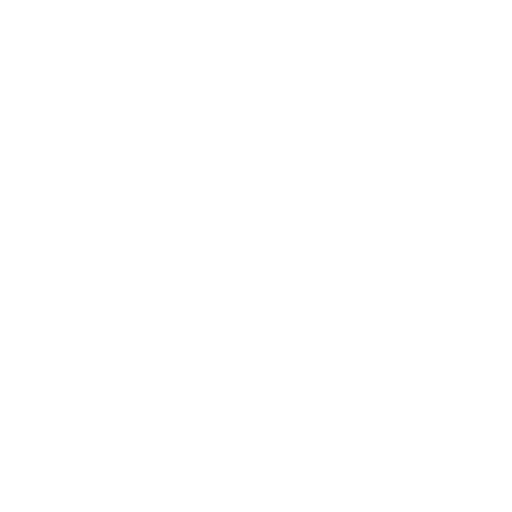
t = 0.00 s
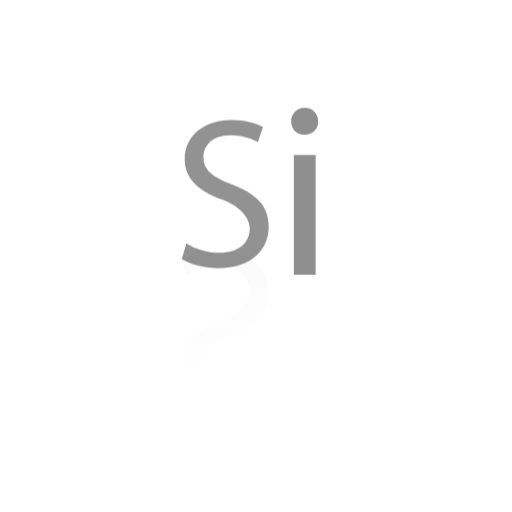
t = 0.60 s
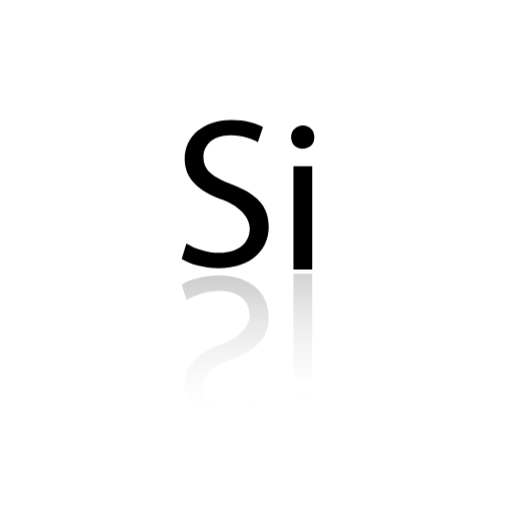
t = 1.25 s
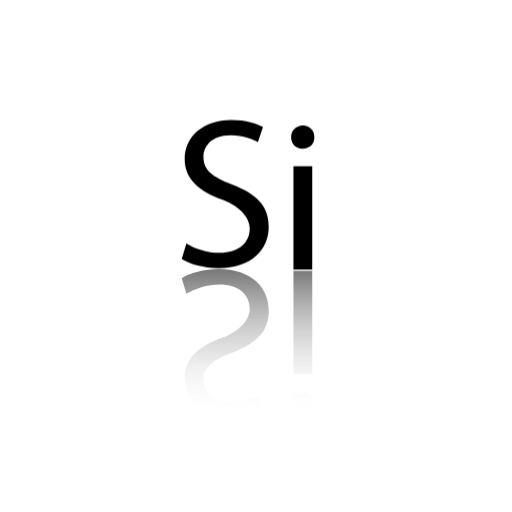
t = 1.75 s
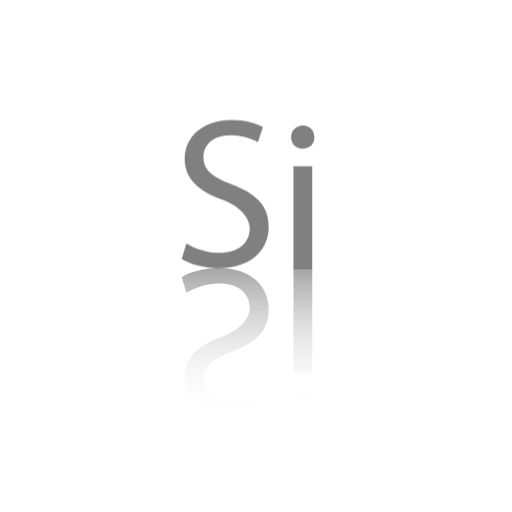
t = 2.37 s
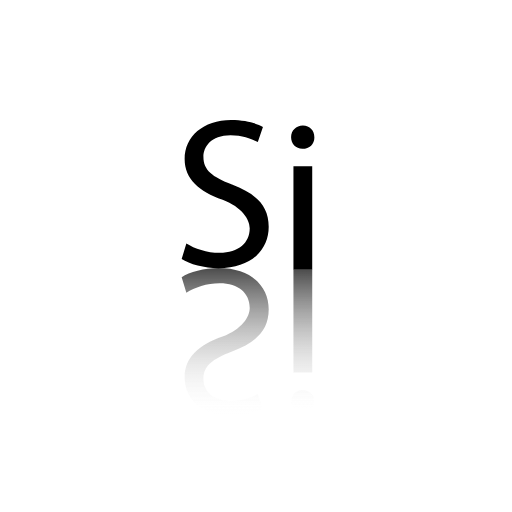
t = 3.00 s

The animated SVG that drew these frames (rendered in a browser with its animation timeline set to each time). Animation: 18 CSS @keyframes rules; one cycle of 3.00 s.

<svg version="1.1" xmlns="http://www.w3.org/2000/svg" xmlns:xlink="http://www.w3.org/1999/xlink" x="0px" y="0px" viewBox="0 0 600 600" enable-background="new 0 0 800 800" xml:space="preserve" id="el__fIKrZmZ8"><style>@-webkit-keyframes el_-4YQC5Eo26_Animation{0%{opacity: 0;}16.67%{opacity: 0.3;}33.33%{opacity: 1;}66.67%{opacity: 1;}74.44%{opacity: 0;}83.33%{opacity: 1;}93.33%{opacity: 0.7;}100%{opacity: 1;}}@keyframes el_-4YQC5Eo26_Animation{0%{opacity: 0;}16.67%{opacity: 0.3;}33.33%{opacity: 1;}66.67%{opacity: 1;}74.44%{opacity: 0;}83.33%{opacity: 1;}93.33%{opacity: 0.7;}100%{opacity: 1;}}@-webkit-keyframes el_-4YQC5Eo26_iy9GDI4FA_Animation{0%{-webkit-transform: translate(441.13299560546875px, 267.0459899902344px) scale(0, 0) translate(-441.13299560546875px, -267.0459899902344px);transform: translate(441.13299560546875px, 267.0459899902344px) scale(0, 0) translate(-441.13299560546875px, -267.0459899902344px);}16.67%{-webkit-transform: translate(441.13299560546875px, 267.0459899902344px) scale(1.2, 1.2) translate(-441.13299560546875px, -267.0459899902344px);transform: translate(441.13299560546875px, 267.0459899902344px) scale(1.2, 1.2) translate(-441.13299560546875px, -267.0459899902344px);}33.33%{-webkit-transform: translate(441.13299560546875px, 267.0459899902344px) scale(1, 1) translate(-441.13299560546875px, -267.0459899902344px);transform: translate(441.13299560546875px, 267.0459899902344px) scale(1, 1) translate(-441.13299560546875px, -267.0459899902344px);}100%{-webkit-transform: translate(441.13299560546875px, 267.0459899902344px) scale(1, 1) translate(-441.13299560546875px, -267.0459899902344px);transform: translate(441.13299560546875px, 267.0459899902344px) scale(1, 1) translate(-441.13299560546875px, -267.0459899902344px);}}@keyframes el_-4YQC5Eo26_iy9GDI4FA_Animation{0%{-webkit-transform: translate(441.13299560546875px, 267.0459899902344px) scale(0, 0) translate(-441.13299560546875px, -267.0459899902344px);transform: translate(441.13299560546875px, 267.0459899902344px) scale(0, 0) translate(-441.13299560546875px, -267.0459899902344px);}16.67%{-webkit-transform: translate(441.13299560546875px, 267.0459899902344px) scale(1.2, 1.2) translate(-441.13299560546875px, -267.0459899902344px);transform: translate(441.13299560546875px, 267.0459899902344px) scale(1.2, 1.2) translate(-441.13299560546875px, -267.0459899902344px);}33.33%{-webkit-transform: translate(441.13299560546875px, 267.0459899902344px) scale(1, 1) translate(-441.13299560546875px, -267.0459899902344px);transform: translate(441.13299560546875px, 267.0459899902344px) scale(1, 1) translate(-441.13299560546875px, -267.0459899902344px);}100%{-webkit-transform: translate(441.13299560546875px, 267.0459899902344px) scale(1, 1) translate(-441.13299560546875px, -267.0459899902344px);transform: translate(441.13299560546875px, 267.0459899902344px) scale(1, 1) translate(-441.13299560546875px, -267.0459899902344px);}}@-webkit-keyframes el_-4YQC5Eo26_IynUgxjQ__Animation{0%{-webkit-transform: translate(441.13299560546875px, 267.0459899902344px) translate(-441.13299560546875px, -267.0459899902344px) translate(-100px, 0px);transform: translate(441.13299560546875px, 267.0459899902344px) translate(-441.13299560546875px, -267.0459899902344px) translate(-100px, 0px);}16.67%{-webkit-transform: translate(441.13299560546875px, 267.0459899902344px) translate(-441.13299560546875px, -267.0459899902344px) translate(-100px, -150px);transform: translate(441.13299560546875px, 267.0459899902344px) translate(-441.13299560546875px, -267.0459899902344px) translate(-100px, -150px);}33.33%{-webkit-transform: translate(441.13299560546875px, 267.0459899902344px) translate(-441.13299560546875px, -267.0459899902344px) translate(-100px, -120px);transform: translate(441.13299560546875px, 267.0459899902344px) translate(-441.13299560546875px, -267.0459899902344px) translate(-100px, -120px);}100%{-webkit-transform: translate(441.13299560546875px, 267.0459899902344px) translate(-441.13299560546875px, -267.0459899902344px) translate(-100px, -120px);transform: translate(441.13299560546875px, 267.0459899902344px) translate(-441.13299560546875px, -267.0459899902344px) translate(-100px, -120px);}}@keyframes el_-4YQC5Eo26_IynUgxjQ__Animation{0%{-webkit-transform: translate(441.13299560546875px, 267.0459899902344px) translate(-441.13299560546875px, -267.0459899902344px) translate(-100px, 0px);transform: translate(441.13299560546875px, 267.0459899902344px) translate(-441.13299560546875px, -267.0459899902344px) translate(-100px, 0px);}16.67%{-webkit-transform: translate(441.13299560546875px, 267.0459899902344px) translate(-441.13299560546875px, -267.0459899902344px) translate(-100px, -150px);transform: translate(441.13299560546875px, 267.0459899902344px) translate(-441.13299560546875px, -267.0459899902344px) translate(-100px, -150px);}33.33%{-webkit-transform: translate(441.13299560546875px, 267.0459899902344px) translate(-441.13299560546875px, -267.0459899902344px) translate(-100px, -120px);transform: translate(441.13299560546875px, 267.0459899902344px) translate(-441.13299560546875px, -267.0459899902344px) translate(-100px, -120px);}100%{-webkit-transform: translate(441.13299560546875px, 267.0459899902344px) translate(-441.13299560546875px, -267.0459899902344px) translate(-100px, -120px);transform: translate(441.13299560546875px, 267.0459899902344px) translate(-441.13299560546875px, -267.0459899902344px) translate(-100px, -120px);}}@-webkit-keyframes el_2Fnw7cbylb_Animation{0%{opacity: 0;}23.33%{opacity: 0.5;}33.33%{opacity: 1;}66.67%{opacity: 1;}74.44%{opacity: 0;}83.33%{opacity: 1;}93.33%{opacity: 0.7;}100%{opacity: 1;}}@keyframes el_2Fnw7cbylb_Animation{0%{opacity: 0;}23.33%{opacity: 0.5;}33.33%{opacity: 1;}66.67%{opacity: 1;}74.44%{opacity: 0;}83.33%{opacity: 1;}93.33%{opacity: 0.7;}100%{opacity: 1;}}@-webkit-keyframes el_2Fnw7cbylb_aFASJcwvi_Animation{0%{-webkit-transform: translate(312.8840026855469px, 260.5459899902344px) translate(-312.8840026855469px, -260.5459899902344px) translate(-100px, -150px);transform: translate(312.8840026855469px, 260.5459899902344px) translate(-312.8840026855469px, -260.5459899902344px) translate(-100px, -150px);}16.67%{-webkit-transform: translate(312.8840026855469px, 260.5459899902344px) translate(-312.8840026855469px, -260.5459899902344px) translate(-100px, -120px);transform: translate(312.8840026855469px, 260.5459899902344px) translate(-312.8840026855469px, -260.5459899902344px) translate(-100px, -120px);}100%{-webkit-transform: translate(312.8840026855469px, 260.5459899902344px) translate(-312.8840026855469px, -260.5459899902344px) translate(-100px, -120px);transform: translate(312.8840026855469px, 260.5459899902344px) translate(-312.8840026855469px, -260.5459899902344px) translate(-100px, -120px);}}@keyframes el_2Fnw7cbylb_aFASJcwvi_Animation{0%{-webkit-transform: translate(312.8840026855469px, 260.5459899902344px) translate(-312.8840026855469px, -260.5459899902344px) translate(-100px, -150px);transform: translate(312.8840026855469px, 260.5459899902344px) translate(-312.8840026855469px, -260.5459899902344px) translate(-100px, -150px);}16.67%{-webkit-transform: translate(312.8840026855469px, 260.5459899902344px) translate(-312.8840026855469px, -260.5459899902344px) translate(-100px, -120px);transform: translate(312.8840026855469px, 260.5459899902344px) translate(-312.8840026855469px, -260.5459899902344px) translate(-100px, -120px);}100%{-webkit-transform: translate(312.8840026855469px, 260.5459899902344px) translate(-312.8840026855469px, -260.5459899902344px) translate(-100px, -120px);transform: translate(312.8840026855469px, 260.5459899902344px) translate(-312.8840026855469px, -260.5459899902344px) translate(-100px, -120px);}}@-webkit-keyframes el_I_XKJpHHdA_Animation{0%{opacity: 0;}33.33%{opacity: 0;}66.67%{opacity: 1;}74.44%{opacity: 0;}83.33%{opacity: 1;}93.33%{opacity: 0.5;}100%{opacity: 1;}}@keyframes el_I_XKJpHHdA_Animation{0%{opacity: 0;}33.33%{opacity: 0;}66.67%{opacity: 1;}74.44%{opacity: 0;}83.33%{opacity: 1;}93.33%{opacity: 0.5;}100%{opacity: 1;}}@-webkit-keyframes el_I_XKJpHHdA_vK4vLeY0H_Animation{0%{-webkit-transform: translate(441.13299560546875px, 432.5459899902344px) translate(-441.13299560546875px, -432.5459899902344px) translate(-100px, -200px);transform: translate(441.13299560546875px, 432.5459899902344px) translate(-441.13299560546875px, -432.5459899902344px) translate(-100px, -200px);}33.33%{-webkit-transform: translate(441.13299560546875px, 432.5459899902344px) translate(-441.13299560546875px, -432.5459899902344px) translate(-100px, -110px);transform: translate(441.13299560546875px, 432.5459899902344px) translate(-441.13299560546875px, -432.5459899902344px) translate(-100px, -110px);}66.67%{-webkit-transform: translate(441.13299560546875px, 432.5459899902344px) translate(-441.13299560546875px, -432.5459899902344px) translate(-100px, -117px);transform: translate(441.13299560546875px, 432.5459899902344px) translate(-441.13299560546875px, -432.5459899902344px) translate(-100px, -117px);}100%{-webkit-transform: translate(441.13299560546875px, 432.5459899902344px) translate(-441.13299560546875px, -432.5459899902344px) translate(-100px, -117px);transform: translate(441.13299560546875px, 432.5459899902344px) translate(-441.13299560546875px, -432.5459899902344px) translate(-100px, -117px);}}@keyframes el_I_XKJpHHdA_vK4vLeY0H_Animation{0%{-webkit-transform: translate(441.13299560546875px, 432.5459899902344px) translate(-441.13299560546875px, -432.5459899902344px) translate(-100px, -200px);transform: translate(441.13299560546875px, 432.5459899902344px) translate(-441.13299560546875px, -432.5459899902344px) translate(-100px, -200px);}33.33%{-webkit-transform: translate(441.13299560546875px, 432.5459899902344px) translate(-441.13299560546875px, -432.5459899902344px) translate(-100px, -110px);transform: translate(441.13299560546875px, 432.5459899902344px) translate(-441.13299560546875px, -432.5459899902344px) translate(-100px, -110px);}66.67%{-webkit-transform: translate(441.13299560546875px, 432.5459899902344px) translate(-441.13299560546875px, -432.5459899902344px) translate(-100px, -117px);transform: translate(441.13299560546875px, 432.5459899902344px) translate(-441.13299560546875px, -432.5459899902344px) translate(-100px, -117px);}100%{-webkit-transform: translate(441.13299560546875px, 432.5459899902344px) translate(-441.13299560546875px, -432.5459899902344px) translate(-100px, -117px);transform: translate(441.13299560546875px, 432.5459899902344px) translate(-441.13299560546875px, -432.5459899902344px) translate(-100px, -117px);}}@-webkit-keyframes el_3CrJAE18UV_Animation{0%{opacity: 0;}33.33%{opacity: 0.05;}66.67%{opacity: 1;}74.44%{opacity: 0;}83.33%{opacity: 1;}93.33%{opacity: 0.5;}100%{opacity: 1;}}@keyframes el_3CrJAE18UV_Animation{0%{opacity: 0;}33.33%{opacity: 0.05;}66.67%{opacity: 1;}74.44%{opacity: 0;}83.33%{opacity: 1;}93.33%{opacity: 0.5;}100%{opacity: 1;}}@-webkit-keyframes el_3CrJAE18UV_NlXoVw10m_Animation{0%{-webkit-transform: translate(312.8840026855469px, 434.0459899902344px) translate(-312.8840026855469px, -434.0459899902344px) translate(-100px, -200px);transform: translate(312.8840026855469px, 434.0459899902344px) translate(-312.8840026855469px, -434.0459899902344px) translate(-100px, -200px);}33.33%{-webkit-transform: translate(312.8840026855469px, 434.0459899902344px) translate(-312.8840026855469px, -434.0459899902344px) translate(-100px, -110px);transform: translate(312.8840026855469px, 434.0459899902344px) translate(-312.8840026855469px, -434.0459899902344px) translate(-100px, -110px);}66.67%{-webkit-transform: translate(312.8840026855469px, 434.0459899902344px) translate(-312.8840026855469px, -434.0459899902344px) translate(-100px, -120px);transform: translate(312.8840026855469px, 434.0459899902344px) translate(-312.8840026855469px, -434.0459899902344px) translate(-100px, -120px);}100%{-webkit-transform: translate(312.8840026855469px, 434.0459899902344px) translate(-312.8840026855469px, -434.0459899902344px) translate(-100px, -120px);transform: translate(312.8840026855469px, 434.0459899902344px) translate(-312.8840026855469px, -434.0459899902344px) translate(-100px, -120px);}}@keyframes el_3CrJAE18UV_NlXoVw10m_Animation{0%{-webkit-transform: translate(312.8840026855469px, 434.0459899902344px) translate(-312.8840026855469px, -434.0459899902344px) translate(-100px, -200px);transform: translate(312.8840026855469px, 434.0459899902344px) translate(-312.8840026855469px, -434.0459899902344px) translate(-100px, -200px);}33.33%{-webkit-transform: translate(312.8840026855469px, 434.0459899902344px) translate(-312.8840026855469px, -434.0459899902344px) translate(-100px, -110px);transform: translate(312.8840026855469px, 434.0459899902344px) translate(-312.8840026855469px, -434.0459899902344px) translate(-100px, -110px);}66.67%{-webkit-transform: translate(312.8840026855469px, 434.0459899902344px) translate(-312.8840026855469px, -434.0459899902344px) translate(-100px, -120px);transform: translate(312.8840026855469px, 434.0459899902344px) translate(-312.8840026855469px, -434.0459899902344px) translate(-100px, -120px);}100%{-webkit-transform: translate(312.8840026855469px, 434.0459899902344px) translate(-312.8840026855469px, -434.0459899902344px) translate(-100px, -120px);transform: translate(312.8840026855469px, 434.0459899902344px) translate(-312.8840026855469px, -434.0459899902344px) translate(-100px, -120px);}}#el__fIKrZmZ8 *{-webkit-animation-duration: 3s;animation-duration: 3s;-webkit-animation-timing-function: cubic-bezier(0, 0, 1, 1);animation-timing-function: cubic-bezier(0, 0, 1, 1);}#el_A_SoBRDgJC{fill: none;}#el_udt3v8s5c-{opacity: 0.7;}#el_3CrJAE18UV{fill: url(#SVGID_1_);-webkit-animation-name: el_3CrJAE18UV_Animation;animation-name: el_3CrJAE18UV_Animation;opacity: 1;}#el_I_XKJpHHdA{fill: url(#SVGID_2_);-webkit-animation-name: el_I_XKJpHHdA_Animation;animation-name: el_I_XKJpHHdA_Animation;opacity: 1;}#el_3CrJAE18UV_NlXoVw10m{-webkit-animation-name: el_3CrJAE18UV_NlXoVw10m_Animation;animation-name: el_3CrJAE18UV_NlXoVw10m_Animation;-webkit-animation-timing-function: cubic-bezier(0.42, 0, 0.58, 1);animation-timing-function: cubic-bezier(0.42, 0, 0.58, 1);-webkit-transform: translate(312.8840026855469px, 434.0459899902344px) translate(-312.8840026855469px, -434.0459899902344px) translate(-100px, -120px);transform: translate(312.8840026855469px, 434.0459899902344px) translate(-312.8840026855469px, -434.0459899902344px) translate(-100px, -120px);}#el_I_XKJpHHdA_vK4vLeY0H{-webkit-animation-name: el_I_XKJpHHdA_vK4vLeY0H_Animation;animation-name: el_I_XKJpHHdA_vK4vLeY0H_Animation;-webkit-transform: translate(441.13299560546875px, 432.5459899902344px) translate(-441.13299560546875px, -432.5459899902344px) translate(-100px, -117px);transform: translate(441.13299560546875px, 432.5459899902344px) translate(-441.13299560546875px, -432.5459899902344px) translate(-100px, -117px);}#el_2Fnw7cbylb_aFASJcwvi{-webkit-animation-name: el_2Fnw7cbylb_aFASJcwvi_Animation;animation-name: el_2Fnw7cbylb_aFASJcwvi_Animation;-webkit-animation-timing-function: cubic-bezier(0.42, 0, 1, 1);animation-timing-function: cubic-bezier(0.42, 0, 1, 1);-webkit-transform: translate(312.8840026855469px, 260.5459899902344px) translate(-312.8840026855469px, -260.5459899902344px) translate(-100px, -120px);transform: translate(312.8840026855469px, 260.5459899902344px) translate(-312.8840026855469px, -260.5459899902344px) translate(-100px, -120px);}#el_2Fnw7cbylb{-webkit-animation-name: el_2Fnw7cbylb_Animation;animation-name: el_2Fnw7cbylb_Animation;opacity: 1;}#el_-4YQC5Eo26_IynUgxjQ_{-webkit-animation-name: el_-4YQC5Eo26_IynUgxjQ__Animation;animation-name: el_-4YQC5Eo26_IynUgxjQ__Animation;-webkit-animation-timing-function: cubic-bezier(0, 0, 0.58, 1);animation-timing-function: cubic-bezier(0, 0, 0.58, 1);-webkit-transform: translate(441.13299560546875px, 267.0459899902344px) translate(-441.13299560546875px, -267.0459899902344px) translate(-100px, -120px);transform: translate(441.13299560546875px, 267.0459899902344px) translate(-441.13299560546875px, -267.0459899902344px) translate(-100px, -120px);}#el_-4YQC5Eo26_iy9GDI4FA{-webkit-animation-name: el_-4YQC5Eo26_iy9GDI4FA_Animation;animation-name: el_-4YQC5Eo26_iy9GDI4FA_Animation;-webkit-transform: translate(441.13299560546875px, 267.0459899902344px) scale(1, 1) translate(-441.13299560546875px, -267.0459899902344px);transform: translate(441.13299560546875px, 267.0459899902344px) scale(1, 1) translate(-441.13299560546875px, -267.0459899902344px);}#el_-4YQC5Eo26{-webkit-animation-name: el_-4YQC5Eo26_Animation;animation-name: el_-4YQC5Eo26_Animation;opacity: 1;}</style>
<g id="el_TgVLYW9nWv" display="none">
	<rect x="210.674" y="255.349" display="inline" width="365.167" height="207.865" id="el_A_SoBRDgJC"/>
</g>
<g id="el_zLPidlcC9T">
	<g id="el_udt3v8s5c-">
		<linearGradient id="SVGID_1_" gradientUnits="userSpaceOnUse" x1="363.8848" y1="607.7959" x2="363.8848" y2="434.0459">
			<stop offset="0" style="stop-color:#FFFFFF;stop-opacity:0"/>
			<stop offset="1" style="stop-color:#000000"/>
		</linearGradient>
		<g id="el_3CrJAE18UV_NlXoVw10m" data-animator-group="true" data-animator-type="0"><path d="M312.884,444.796c9-6,26.75-10.75,43-10.75c39.75,0,59,22.5,59,48.5c0,24.75-14.5,38.5-43,49.5&#10;&#9;&#9;&#9;c-23.25,9-33.5,16.75-33.5,32.5c0,11.5,8.75,25.25,31.75,25.25c15.25,0,26.5-5,32-8l6,17.75c-7.5,4.25-20,8.25-37.25,8.25&#10;&#9;&#9;&#9;c-32.75,0-54.5-19.5-54.5-45.75c0-23.75,17-38,44.5-47.75c22.75-8.75,31.75-23.083,31.75-33.5c0-17-13-28.75-35.25-28.75&#10;&#9;&#9;&#9;c-15,0-29.25,5-39,11L312.884,444.796z" id="el_3CrJAE18UV"/></g>
		<linearGradient id="SVGID_2_" gradientUnits="userSpaceOnUse" x1="454.7617" y1="601.2959" x2="454.7617" y2="432.5459">
			<stop offset="0" style="stop-color:#FFFFFF;stop-opacity:0"/>
			<stop offset="1" style="stop-color:#000000"/>
		</linearGradient>
		<g id="el_I_XKJpHHdA_vK4vLeY0H" data-animator-group="true" data-animator-type="0"><path d="M454.883,601.296c-8,0-13.75-6-13.75-13.75c0-7.5,5.5-13.5,13.25-13.5c8.75,0,14.25,6,14,13.5&#10;&#9;&#9;&#9;C468.383,595.296,463.133,601.296,454.883,601.296z M465.883,432.546v121h-22v-121H465.883z" id="el_I_XKJpHHdA"/></g>
	</g>
	<g id="el_6B5t0Dovze">
		<g id="el_2Fnw7cbylb_aFASJcwvi" data-animator-group="true" data-animator-type="0"><path d="M318.384,405.296c9.75,6,24,11,39,11c22.25,0,35.25-11.75,35.25-28.75c0-10.417-9-24.75-31.75-33.5&#10;&#9;&#9;&#9;c-27.5-9.75-44.5-24-44.5-47.75c0-26.25,21.75-45.75,54.5-45.75c17.25,0,29.75,4,37.25,8.25l-6,17.75c-5.5-3-16.75-8-32-8&#10;&#9;&#9;&#9;c-23,0-31.75,13.75-31.75,25.25c0,15.75,10.25,23.5,33.5,32.5c28.5,11,43,24.75,43,49.5c0,26-19.25,48.5-59,48.5&#10;&#9;&#9;&#9;c-16.25,0-34-4.75-43-10.75L318.384,405.296z" id="el_2Fnw7cbylb"/></g>
		<g id="el_-4YQC5Eo26_IynUgxjQ_" data-animator-group="true" data-animator-type="0"><g id="el_-4YQC5Eo26_iy9GDI4FA" data-animator-group="true" data-animator-type="2"><path d="M468.383,280.796c0.25,7.5-5.25,13.5-14,13.5c-7.75,0-13.25-6-13.25-13.5c0-7.75,5.75-13.75,13.75-13.75&#10;&#9;&#9;&#9;C463.133,267.046,468.383,273.046,468.383,280.796z M443.883,435.796v-121h22v121H443.883z" id="el_-4YQC5Eo26"/></g></g>
	</g>
</g>
</svg>